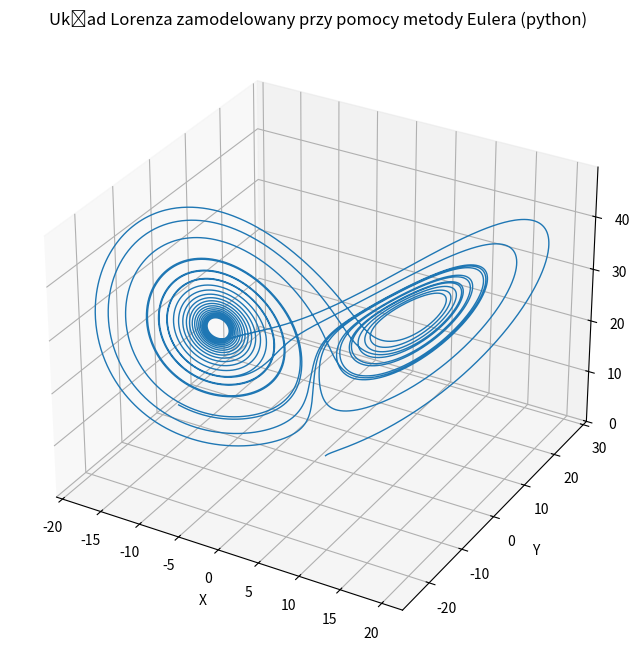

The script that saved this image:
import matplotlib.pyplot as plt
from mpl_toolkits.mplot3d import Axes3D

import time
sigma = 10.0
rho = 28.0
beta = 8/3

x, y, z = 1.0, 1.0, 1.0

#dt
h = 0.001
stop = 25

x_wartosci, y_wartosci, z_wartosci = [x], [y], [z]
t_wartosci = [0]
t = 0

while t <= stop:
    x_next = x + h * sigma * (y - x)
    y_next = y + h * (x * (rho - z) - y)
    z_next = z + h * (x * y - beta * z)
    
    x, y, z = x_next, y_next, z_next
    t += h

    x_wartosci.append(x)
    y_wartosci.append(y)
    z_wartosci.append(z)
    t_wartosci.append(t)


fig = plt.figure(figsize=(10, 8))
ax = fig.add_subplot(111, projection='3d')
ax.plot(x_wartosci, y_wartosci, z_wartosci, lw=1)
ax.set_title('Układ Lorenza zamodelowany przy pomocy metody Eulera (python)')
ax.set_xlabel('X')
ax.set_ylabel('Y')
ax.set_zlabel('Z')
plt.show()

# plt.figure(figsize=(7, 6))
# plt.plot(x_wartosci, y_wartosci, linestyle='-', color='r')
# plt.title(f'''Układ Lorenza zamodelowany przy pomocy metody Eulera (python)
#           dt = {h}''')
# plt.xlabel('X')
# plt.ylabel('Y')
# plt.legend()
# plt.grid(True)
# plt.show()


# plt.figure(figsize=(7, 6))
# plt.plot(x_wartosci, z_wartosci, linestyle='-', color='g')
# plt.title(f'''Układ Lorenza zamodelowany przy pomocy metody Eulera (python)
#           dt = {h}''')
# plt.xlabel('X')
# plt.ylabel('Z')
# plt.legend()
# plt.grid(True)
# plt.show()

# plt.figure(figsize=(7, 6))
# plt.plot(y_wartosci, z_wartosci, linestyle='-', color='b')
# plt.title(f'''Układ Lorenza zamodelowany przy pomocy metody Eulera (python)
#           dt = {h}''')
# plt.xlabel('Y')
# plt.ylabel('Z')
# plt.legend()
# plt.grid(True)
# plt.show()